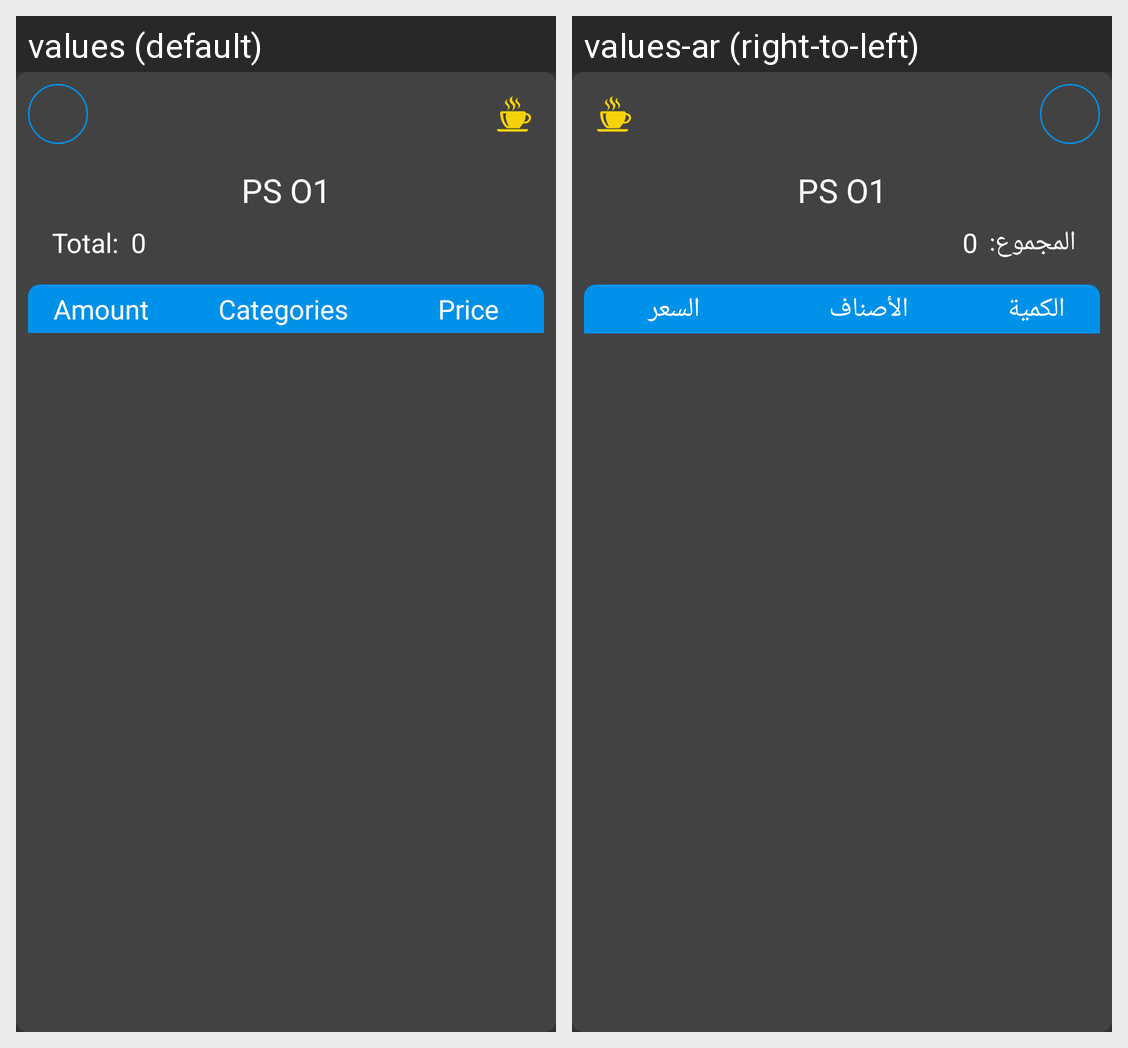

Here is an Android app screen in its default locale and in the app's own translations. Write out the translated-string differences for the strings that appear on this screen.
Android screen res/layout/cafe_orders_dialog.xml rendered under 2 locales, left to right: values (default), values-ar (right-to-left). Device: Nexus 5 (rendered at 1080×1920; each locale shown at half size, 540×960, under a caption strip naming it); theme AppTheme.
Strings drawn on this screen, with the default value and each locale's value (text and hints the layout hard-codes, and strings that could not be matched under every locale, appear in the picture but are not listed):

amount
  values: Amount
  values-ar: الكمية

categories
  values: Categories
  values-ar: الأصناف

price
  values: Price
  values-ar: السعر

total
  values: Total:
  values-ar: المجموع:
